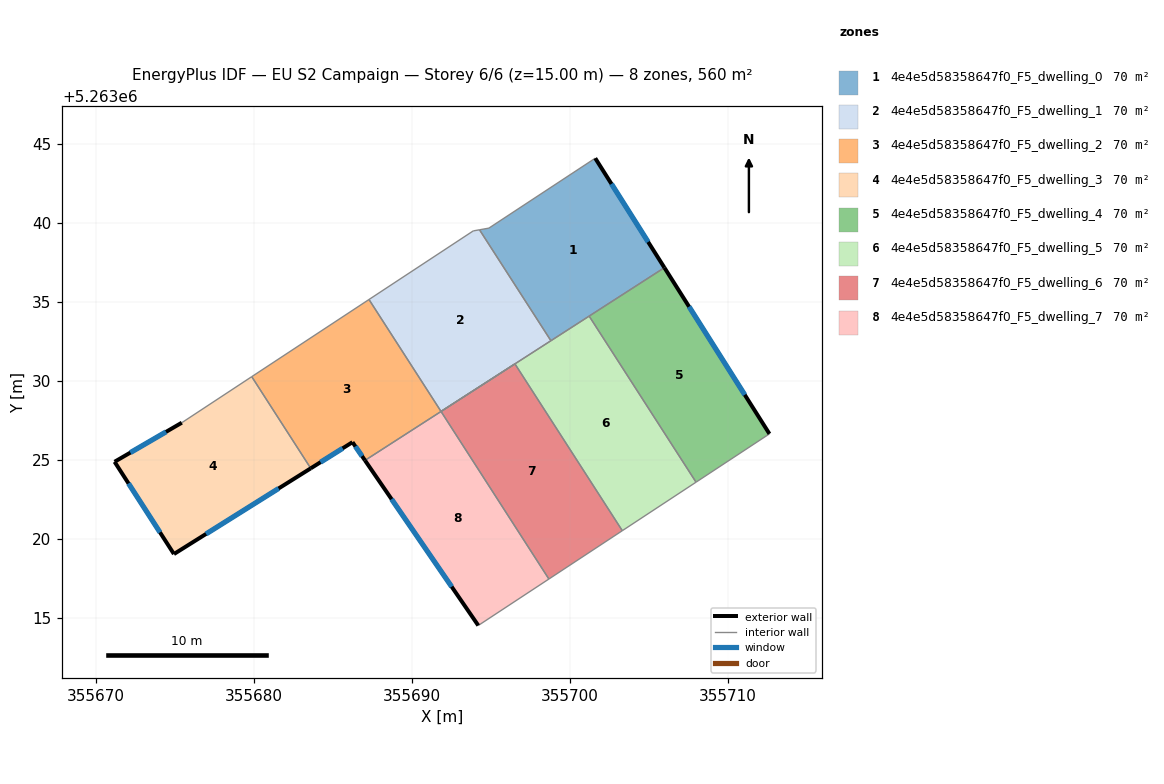
=== STOREY PLAN SPEC (per zone: floor XY polygon, exterior-wall plan segments, windows/doors) ===
zone 1: 4e4e5d58358647f0_F5_dwelling_0  (70.0 m²)
  floor: (355701.60, 5263044.11) (355705.98, 5263037.18) (355698.79, 5263032.55) (355694.27, 5263039.58) (355694.87, 5263039.68)
  exterior wall: (355705.98, 5263037.18) – (355701.60, 5263044.11)  [8.2 m]
    window: (355704.95, 5263038.80) – (355702.63, 5263042.48)  [6.9 m²]
  interior walls: 5
zone 2: 4e4e5d58358647f0_F5_dwelling_1  (70.0 m²)
  floor: (355694.27, 5263039.58) (355698.79, 5263032.55) (355691.84, 5263028.07) (355687.27, 5263035.16) (355693.88, 5263039.50)
  interior walls: 6
zone 3: 4e4e5d58358647f0_F5_dwelling_2  (70.1 m²)
  floor: (355696.51, 5263031.08) (355687.02, 5263024.97) (355686.23, 5263026.13) (355683.59, 5263024.47) (355679.85, 5263030.28) (355687.27, 5263035.16) (355691.84, 5263028.07)
  exterior wall: (355686.23, 5263026.13) – (355687.02, 5263024.97)  [1.4 m]
    window: (355686.41, 5263025.86) – (355686.83, 5263025.24)  [1.2 m²]
  exterior wall: (355683.59, 5263024.47) – (355686.23, 5263026.13)  [3.1 m]
    window: (355684.21, 5263024.86) – (355685.61, 5263025.74)  [2.6 m²]
  interior walls: 6
zone 4: 4e4e5d58358647f0_F5_dwelling_3  (70.0 m²)
  floor: (355679.85, 5263030.28) (355683.59, 5263024.47) (355674.92, 5263019.04) (355671.16, 5263024.89) (355675.42, 5263027.36)
  exterior wall: (355674.92, 5263019.04) – (355683.59, 5263024.47)  [10.2 m]
    window: (355676.96, 5263020.32) – (355681.55, 5263023.20)  [8.6 m²]
  exterior wall: (355671.16, 5263024.89) – (355674.92, 5263019.04)  [6.9 m]
    window: (355672.05, 5263023.52) – (355674.04, 5263020.42)  [5.9 m²]
  exterior wall: (355675.42, 5263027.36) – (355671.16, 5263024.89)  [4.9 m]
    window: (355674.42, 5263026.78) – (355672.16, 5263025.47)  [4.2 m²]
  interior walls: 2
zone 5: 4e4e5d58358647f0_F5_dwelling_4  (70.0 m²)
  floor: (355705.98, 5263037.18) (355712.63, 5263026.66) (355707.98, 5263023.60) (355701.21, 5263034.11)
  exterior wall: (355712.63, 5263026.66) – (355705.98, 5263037.18)  [12.4 m]
    window: (355711.07, 5263029.13) – (355707.54, 5263034.71)  [10.5 m²]
  interior walls: 3
zone 6: 4e4e5d58358647f0_F5_dwelling_5  (70.0 m²)
  floor: (355701.21, 5263034.11) (355707.98, 5263023.60) (355703.31, 5263020.52) (355696.51, 5263031.08)
  interior walls: 5
zone 7: 4e4e5d58358647f0_F5_dwelling_6  (70.0 m²)
  floor: (355696.51, 5263031.08) (355703.31, 5263020.52) (355698.66, 5263017.46) (355691.84, 5263028.07)
  interior walls: 4
zone 8: 4e4e5d58358647f0_F5_dwelling_7  (70.0 m²)
  floor: (355691.84, 5263028.07) (355698.66, 5263017.46) (355694.19, 5263014.52) (355687.02, 5263024.97)
  exterior wall: (355687.02, 5263024.97) – (355694.19, 5263014.52)  [12.7 m]
    window: (355688.70, 5263022.52) – (355692.51, 5263016.98)  [10.7 m²]
  interior walls: 3

=== DERIVED (storey summary) ===
Building: EU S2 Campaign
Storey: 6 of 6  (floor level z = 15.00 m)
Storey gross floor area: 560.4 m²
Zones on this storey: 8
  - 4e4e5d58358647f0_F5_dwelling_0: floor 70.0 m²; exterior wall 8.2 m (24.6 m²); 1 window(s) 6.9 m²; WWR 28.1%
  - 4e4e5d58358647f0_F5_dwelling_1: floor 70.0 m²
  - 4e4e5d58358647f0_F5_dwelling_2: floor 70.1 m²; exterior wall 4.5 m (13.6 m²); 2 window(s) 3.8 m²; WWR 28.1%
  - 4e4e5d58358647f0_F5_dwelling_3: floor 70.0 m²; exterior wall 22.1 m (66.3 m²); 3 window(s) 18.6 m²; WWR 28.1%
  - 4e4e5d58358647f0_F5_dwelling_4: floor 70.0 m²; exterior wall 12.4 m (37.3 m²); 1 window(s) 10.5 m²; WWR 28.1%
  - 4e4e5d58358647f0_F5_dwelling_5: floor 70.0 m²
  - 4e4e5d58358647f0_F5_dwelling_6: floor 70.0 m²
  - 4e4e5d58358647f0_F5_dwelling_7: floor 70.0 m²; exterior wall 12.7 m (38.0 m²); 1 window(s) 10.7 m²; WWR 28.1%
Zone adjacency (shared interzone walls):
  - 4e4e5d58358647f0_F5_dwelling_0 ↔ 4e4e5d58358647f0_F5_dwelling_1
  - 4e4e5d58358647f0_F5_dwelling_0 ↔ 4e4e5d58358647f0_F5_dwelling_4
  - 4e4e5d58358647f0_F5_dwelling_0 ↔ 4e4e5d58358647f0_F5_dwelling_5
  - 4e4e5d58358647f0_F5_dwelling_1 ↔ 4e4e5d58358647f0_F5_dwelling_2
  - 4e4e5d58358647f0_F5_dwelling_1 ↔ 4e4e5d58358647f0_F5_dwelling_5
  - 4e4e5d58358647f0_F5_dwelling_2 ↔ 4e4e5d58358647f0_F5_dwelling_3
  - 4e4e5d58358647f0_F5_dwelling_2 ↔ 4e4e5d58358647f0_F5_dwelling_6
  - 4e4e5d58358647f0_F5_dwelling_2 ↔ 4e4e5d58358647f0_F5_dwelling_7
  - 4e4e5d58358647f0_F5_dwelling_4 ↔ 4e4e5d58358647f0_F5_dwelling_5
  - 4e4e5d58358647f0_F5_dwelling_5 ↔ 4e4e5d58358647f0_F5_dwelling_6
  - 4e4e5d58358647f0_F5_dwelling_6 ↔ 4e4e5d58358647f0_F5_dwelling_7